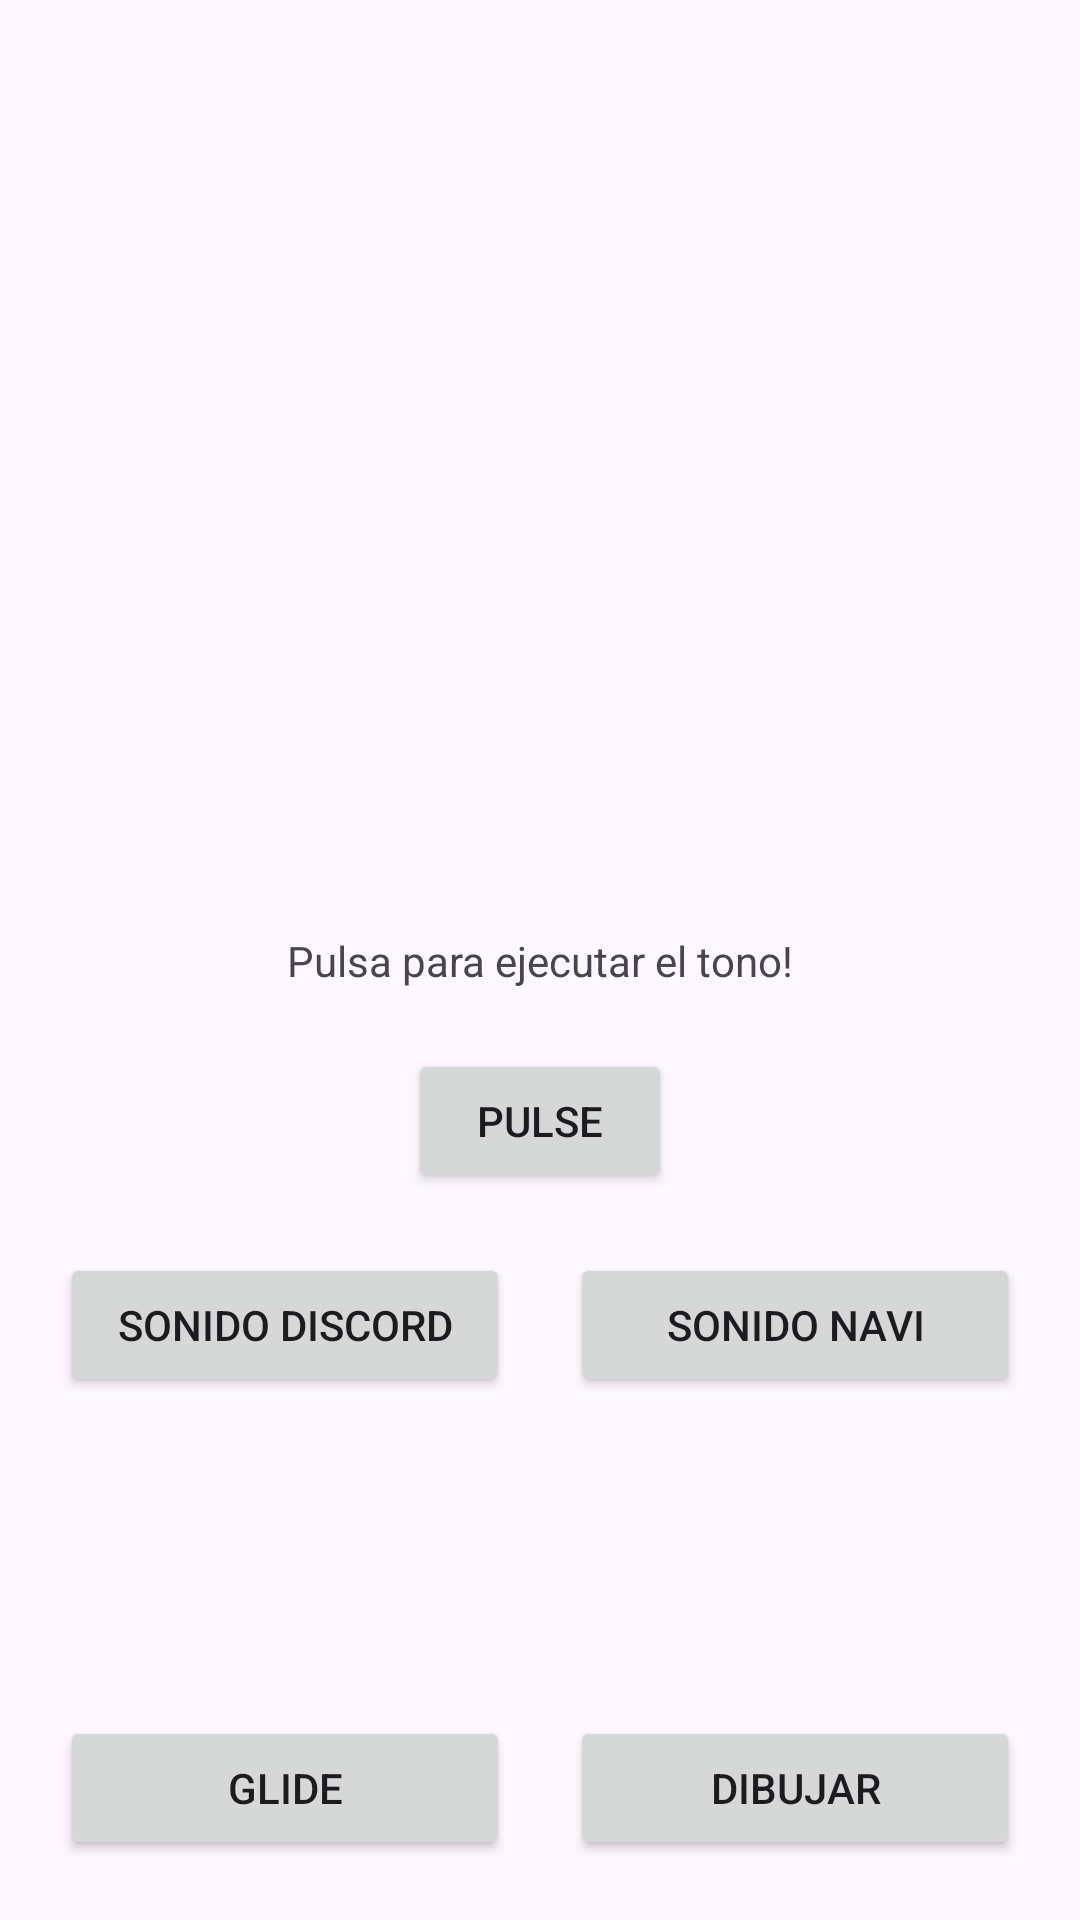

Write the Android layout XML for this screen, with the resource values it uses.
<!-- AndroidManifest.xml: application theme Theme.SonidosDibujarYGuide -->
<!-- res/layout/activity_sonidos_prueba.xml -->
<?xml version="1.0" encoding="utf-8"?>
<androidx.constraintlayout.widget.ConstraintLayout xmlns:android="http://schemas.android.com/apk/res/android"
    xmlns:app="http://schemas.android.com/apk/res-auto"
    xmlns:tools="http://schemas.android.com/tools"
    android:id="@+id/main"
    android:layout_width="match_parent"
    android:layout_height="match_parent"
    tools:context=".Sonidos_prueba">

    <TextView
        android:id="@+id/tvTexto"
        android:layout_width="wrap_content"
        android:layout_height="wrap_content"
        android:text="Pulsa para ejecutar el tono!"
        app:layout_constraintBottom_toBottomOf="parent"
        app:layout_constraintEnd_toEndOf="parent"
        app:layout_constraintStart_toStartOf="parent"
        app:layout_constraintTop_toTopOf="parent" />

    <Button
        android:id="@+id/btnPulsar"
        android:layout_width="wrap_content"
        android:layout_height="wrap_content"
        android:layout_marginTop="20dp"
        android:text="Pulse"
        app:layout_constraintTop_toBottomOf="@id/tvTexto"
        app:layout_constraintStart_toStartOf="parent"
        app:layout_constraintEnd_toEndOf="parent"
        />
    <Button
        android:id="@+id/btnNavi"
        android:layout_width="150dp"
        android:layout_height="wrap_content"
        android:layout_marginTop="20dp"
        android:text="Sonido Navi"
        app:layout_constraintStart_toEndOf="@id/btnDiscord"
        app:layout_constraintTop_toBottomOf="@id/btnPulsar"
        app:layout_constraintEnd_toEndOf="parent"
        />
    <Button
        android:id="@+id/btnDiscord"
        android:layout_width="150dp"
        android:layout_height="wrap_content"
        android:layout_marginTop="20dp"
        android:text="Sonido Discord"
        app:layout_constraintTop_toBottomOf="@id/btnPulsar"
        app:layout_constraintEnd_toStartOf="@id/btnNavi"
        app:layout_constraintStart_toStartOf="parent"
        />

    <Button
        android:id="@+id/btnDibujarAct"
        android:layout_width="150dp"
        android:layout_height="wrap_content"
        android:layout_marginTop="20dp"
        android:text="Dibujar"
        app:layout_constraintEnd_toEndOf="parent"
        app:layout_constraintStart_toEndOf="@id/btnGlideAct"
        app:layout_constraintBottom_toBottomOf="parent"
        android:layout_marginBottom="20dp"
        />
    <Button
        android:id="@+id/btnGlideAct"
        android:layout_width="150dp"
        android:layout_height="wrap_content"
        android:layout_marginTop="20dp"
        app:layout_constraintStart_toStartOf="parent"
        app:layout_constraintEnd_toStartOf="@id/btnDibujarAct"
        app:layout_constraintBottom_toBottomOf="parent"
        android:text="Glide"

        android:layout_marginBottom="20dp"
        />


</androidx.constraintlayout.widget.ConstraintLayout>
<!-- resources referenced by this layout -->
<resources>
  <style name="Theme.SonidosDibujarYGuide" parent="Base.Theme.SonidosDibujarYGuide" />
  <style name="Base.Theme.SonidosDibujarYGuide" parent="Theme.Material3.DayNight.NoActionBar">
          
          
      </style>
</resources>
